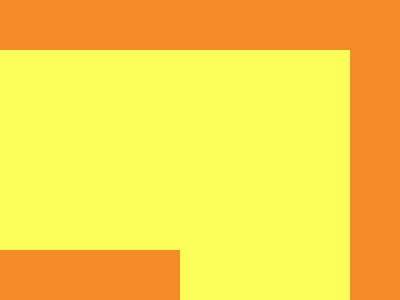

Write the HTML and CSS that draws this image.

<!DOCTYPE html>
<html lang="en">
<head>
    <meta charset="UTF-8">
    <meta name="viewport" content="width=device-width, initial-scale=1.0">
    <title>Document</title>
</head>
<body>
    <div></div>
<div class="a"></div>
<div class="a b"></div>
<style>
     body{
    background:#F48B26;
  }
  div {
    position: absolute;
    bottom:0;left: 0;
    width: 350px;
    height: 250px;
    background: #FEFF58;
  }
  .a{
    background: #F48B26;
    bottom:50;left: 200;
    width: 180px;
    height: 50px;  
  }
  .b{
  bottom:150;
  }
 /* .a,body{background:#f48b26}div{position:absolute;bottom:0;left:0;width:350px;height:250px;background:#feff58}.a{bottom:50;left:200;width:180px;height:50px}.b{bottom:150} */
</style>

</body>
</html>
